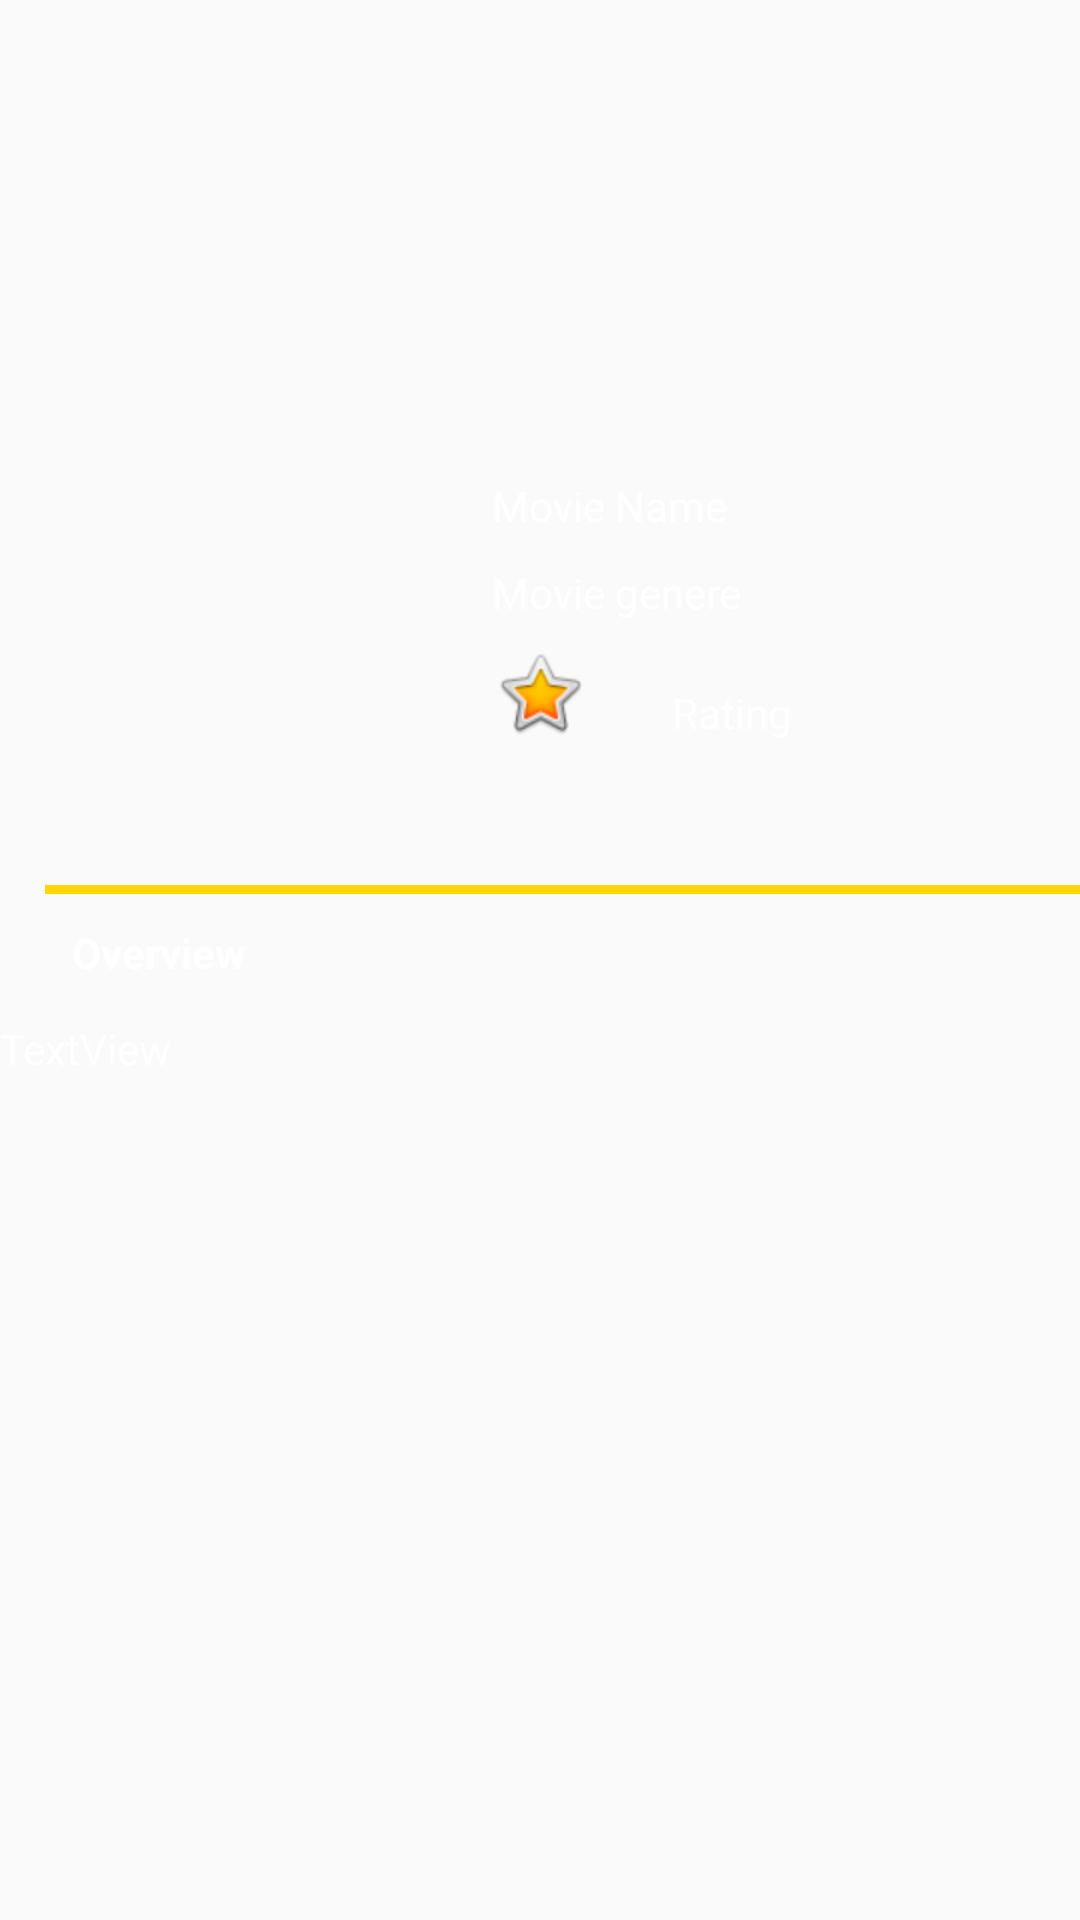

Layout XML and referenced resources for this Android screen:
<!-- AndroidManifest.xml: application theme AppTheme -->
<!-- res/layout/activity_detail.xml -->
<?xml version="1.0" encoding="utf-8"?>
<android.support.constraint.ConstraintLayout xmlns:android="http://schemas.android.com/apk/res/android"

                                             xmlns:app="http://schemas.android.com/apk/res-auto"
                                             xmlns:tools="http://schemas.android.com/tools"
                                             android:layout_width="match_parent"
                                             android:layout_height="match_parent"
                                             android:background="@drawable/japan_mt"
                                             android:id="@+id/relativeLayout">


    <ImageView
        android:id="@+id/id_background_poster"
        android:layout_width="500dp"
        android:layout_height="150dp"
        android:layout_marginTop="0dp"
        android:adjustViewBounds="true"
        android:scaleType="centerCrop"

        app:layout_constraintTop_toTopOf="parent"
        app:layout_constraintStart_toStartOf="parent"/>

    <ImageView
        android:id="@+id/id_small_movie_poster"
        android:layout_width="150dp"
        android:layout_height="178dp"
        android:layout_marginLeft="10dp"
        android:layout_marginTop="110dp"

        app:layout_constraintTop_toTopOf="parent"
        app:layout_constraintStart_toStartOf="parent"/>

    <View
        android:layout_width="350dp"
        android:layout_height="3dp"
        android:layout_gravity="center"
        android:layout_marginTop="295dp"
        android:layout_marginLeft="15dp"
        android:background="#FFD700"
        app:layout_constraintTop_toTopOf="parent"
        app:layout_constraintStart_toStartOf="parent"/>


    <TextView
        android:textColor="@color/white"
        android:id="@+id/id_movie_name"
        android:layout_width="wrap_content"
        android:layout_height="wrap_content"
        android:layout_marginTop="159dp"
        android:gravity="center"
        android:text="Movie Name"
        app:layout_constraintTop_toTopOf="parent"
        app:layout_constraintStart_toStartOf="@+id/imageView"/>

    <TextView
        android:id="@+id/movie_genere"
        android:layout_width="wrap_content"
        android:layout_height="wrap_content"
        android:layout_marginTop="188dp"
        android:textColor="@color/white"
        android:text="Movie genere"
        app:layout_constraintTop_toTopOf="parent"
        app:layout_constraintStart_toStartOf="@+id/id_movie_name"/>

    <ImageView
        android:id="@+id/imageView"
        android:layout_width="wrap_content"
        android:layout_height="wrap_content"
        android:layout_marginTop="215dp"
        app:srcCompat="@android:drawable/btn_star_big_on"
        app:layout_constraintTop_toTopOf="parent"
        app:layout_constraintLeft_toLeftOf="parent"
        app:layout_constraintRight_toRightOf="parent"/>

    <TextView
        android:id="@+id/id_user_rating"
        android:layout_width="44dp"
        android:layout_height="24dp"
        android:layout_marginEnd="8dp"
        android:layout_marginLeft="224dp"
        android:layout_marginRight="8dp"
        android:layout_marginStart="224dp"
        android:layout_marginTop="228dp"
        android:text="Rating"
        android:textColor="@color/white"
        app:layout_constraintEnd_toEndOf="parent"
        app:layout_constraintHorizontal_bias="0.0"
        app:layout_constraintStart_toStartOf="parent"
        app:layout_constraintTop_toTopOf="parent"/>

    <TextView
        android:id="@+id/textView4"
        android:layout_width="wrap_content"
        android:layout_height="wrap_content"
        android:layout_marginBottom="8dp"
        android:layout_marginLeft="24dp"
        android:layout_marginStart="24dp"
        android:layout_marginTop="308dp"
        android:text="Overview"
        android:textColor="@color/white"
        android:textStyle="bold"
        app:layout_constraintBottom_toBottomOf="parent"
        app:layout_constraintStart_toStartOf="parent"
        app:layout_constraintTop_toTopOf="parent"
        app:layout_constraintVertical_bias="0.0"/>

    <TextView
        android:id="@+id/id_movie_overview"
        android:layout_width="wrap_content"
        android:layout_height="wrap_content"
        android:layout_marginBottom="8dp"
        android:layout_marginTop="32dp"
        android:text="TextView"
        android:textColor="@color/white"
        app:layout_constraintBottom_toBottomOf="parent"
        app:layout_constraintTop_toTopOf="@+id/textView4"
        app:layout_constraintVertical_bias="0.0"
        tools:layout_editor_absoluteX="24dp"/>


</android.support.constraint.ConstraintLayout>
<!-- resources referenced by this layout -->
<resources>
  <color name="white">#FFFFFF</color>
  <style name="AppTheme" parent="Theme.AppCompat.Light.DarkActionBar">
          
          <item name="colorPrimary">@color/purple_pallette</item>
          <item name="colorPrimaryDark">@color/purple_pallette</item>
          <item name="colorAccent">@color/colorAccent</item>7
  
      </style>
  <color name="purple_pallette">#6c5ce7</color>
  <color name="colorAccent">#9E9E9E</color>
</resources>
